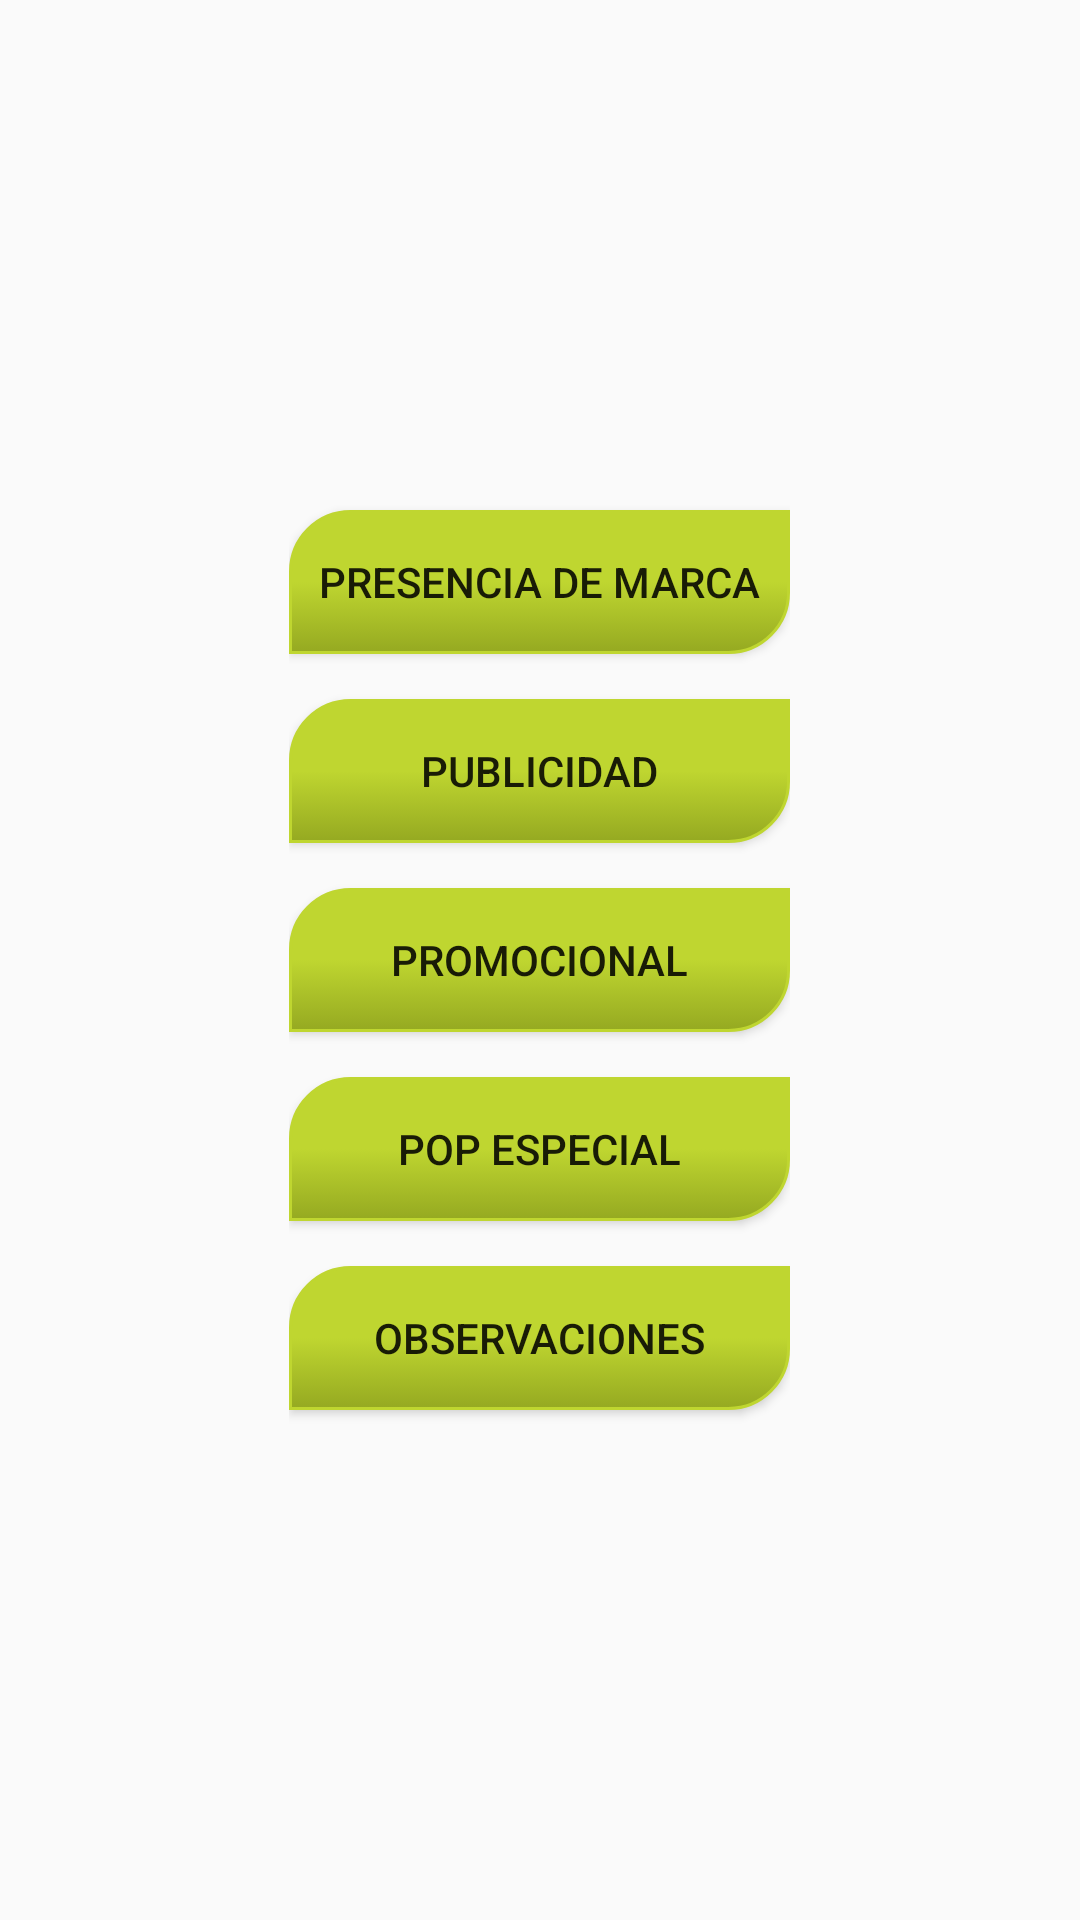

This screen was rendered from an Android layout file. Write that file and the resources it references.
<!-- AndroidManifest.xml: application theme Theme.SgprTheme -->
<!-- res/layout/fragment_superv_marca.xml -->
<FrameLayout xmlns:android="http://schemas.android.com/apk/res/android"
    xmlns:tools="http://schemas.android.com/tools"
    android:layout_width="match_parent"
    android:layout_height="match_parent"
    tools:context=".ui.fragments.SupervMarcaFragment">

    <LinearLayout
        android:layout_width="wrap_content"
        android:layout_height="match_parent"
        android:orientation="vertical"
        android:layout_gravity="center"
        android:gravity="center">

        <Button
            android:layout_width="wrap_content"
            android:layout_height="wrap_content"
            android:text="@string/title_sup_marc_presencia"
            android:id="@+id/btn_sup_marc_presencia"
            android:background="@drawable/estilo_botones"
            android:layout_marginBottom="15dp" />

        <Button
            android:layout_width="match_parent"
            android:layout_height="wrap_content"
            android:text="@string/title_sup_marc_publicidad"
            android:id="@+id/btn_sup_marc_publicidad"
            android:background="@drawable/estilo_botones"
            android:layout_marginBottom="15dp" />

        <Button
            android:layout_width="match_parent"
            android:layout_height="wrap_content"
            android:text="@string/title_sup_marc_promocional"
            android:id="@+id/btn_sup_marc_promocional"
            android:background="@drawable/estilo_botones"
            android:layout_marginBottom="15dp" />

        <Button
            android:layout_width="match_parent"
            android:layout_height="wrap_content"
            android:text="@string/title_sup_marc_pop"
            android:id="@+id/btn_sup_marc_pop"
            android:background="@drawable/estilo_botones"
            android:layout_marginBottom="15dp" />

        <Button
            android:layout_width="match_parent"
            android:layout_height="wrap_content"
            android:text="@string/title_sup_marc_observaciones"
            android:id="@+id/btn_sup_marc_observaciones"
            android:background="@drawable/estilo_botones" />

    </LinearLayout>

</FrameLayout>
<!-- resources referenced by this layout -->
<resources>
  <string name="title_sup_marc_observaciones">Observaciones</string>
  <string name="title_sup_marc_pop">POP Especial</string>
  <string name="title_sup_marc_presencia">Presencia de Marca</string>
  <string name="title_sup_marc_promocional">Promocional</string>
  <string name="title_sup_marc_publicidad">Publicidad</string>
  <style name="Theme.SgprTheme" parent="Theme.AppCompat.Light">
  	    <item name="actionBarStyle">@style/Widget.SgprTheme.ActionBar</item>
  	    <item name="android:actionBarStyle">@style/Widget.SgprTheme.ActionBar</item>
  	    
  	    <item name="actionBarTabStyle">@style/Sgpr.ActionBarTabStyle</item>
  	    <item name="android:actionBarTabStyle">@style/Sgpr.ActionBarTabStyle</item>
  	    <item name="actionBarTabTextStyle">@style/Theme.sgpr.ActionBar.TitleTextStyle</item>
      	<item name="android:actionBarTabTextStyle">@style/Theme.sgpr.ActionBar.TitleTextStyle</item>
      	
      	<item name="actionDropDownStyle">@style/Sgpr.DropDownNav</item>
  	    <item name="android:actionDropDownStyle">@style/Sgpr.DropDownNav</item>
  	    
  	    <item name="android:progressBarStyleHorizontal">@style/Sgpr.ProgressBar.Horizontal.Custom</item>
  
          <item name="android:actionBarTabBarStyle">@style/TabBar</item>
          <item name="actionBarTabBarStyle">@style/TabBar</item>
  
          <item name="colorAccent">@color/kolbi_verde_claro</item>
  	</style>
  <color name="kolbi_verde_claro">#BFD630</color>
  <color name="blanco">#FFFFFF</color>
  <style name="Widget.SgprTheme.ActionBar" parent="Widget.AppCompat.Light.ActionBar.Solid.Inverse">
  	    <item name="android:background">@color/kolbi_verde</item>
  	    <item name="background">@color/kolbi_verde</item>
  	    <item name="titleTextStyle">@style/Theme.sgpr.ActionBar.TitleTextStyle</item>
  	</style>
  <style name="Sgpr.ActionBarTabStyle" parent="@style/Widget.AppCompat.Light.ActionBar.TabView">
  	    <item name="android:background">@drawable/tab_selector</item>
  	</style>
  <style name="Theme.sgpr.ActionBar.TitleTextStyle" parent="TextAppearance.AppCompat.Widget.ActionBar.Title">
          <item name="android:textColor">@color/blanco</item>
          <item name="android:textSize">@dimen/tamano_texto</item>
      </style>
  <style name="Sgpr.DropDownNav" parent="@android:style/Widget.Holo.Spinner">
      	<item name="android:popupBackground">@color/negro</item>
  	</style>
  <style name="Sgpr.ProgressBar.Horizontal.Custom" parent="android:Widget.ProgressBar.Horizontal">
  	  <item name="android:indeterminateOnly">false</item>
        <item name="android:progressDrawable">@drawable/degradado_loading_bar</item>
      </style>
  <style name="TabBar" parent="@style/Widget.AppCompat.ActionBar.TabBar">
          <item name="android:background">@color/negro</item>
          <item name="background">@color/negro</item>
      </style>
  <color name="kolbi_verde">#00948F</color>
  <!-- drawable tab_selector (drawable) -->
  <selector xmlns:android="http://schemas.android.com/apk/res/android">
      
      <item android:state_focused="false" android:state_selected="false" android:state_pressed="false" android:drawable="@color/tab_background" />
      <item android:state_focused="false" android:state_selected="true"  android:state_pressed="false" android:drawable="@drawable/selected_tab_background" />
  </selector>
  <dimen name="tamano_texto">16sp</dimen>
  <color name="negro">#000000</color>
  <color name="tab_background">#111111</color>
  <!-- drawable selected_tab_background (drawable) -->
  <?xml version="1.0" encoding="utf-8"?>
  <layer-list xmlns:android="http://schemas.android.com/apk/res/android">
      <item android:top="-4dp" android:left="-4dp" android:right="-4dp">
          <shape>
              <solid android:color="@color/tab_background"/>
              <stroke android:color="@color/kolbi_verde_claro" android:width="3dp"/>
          </shape>
      </item>
  </layer-list>
</resources>
